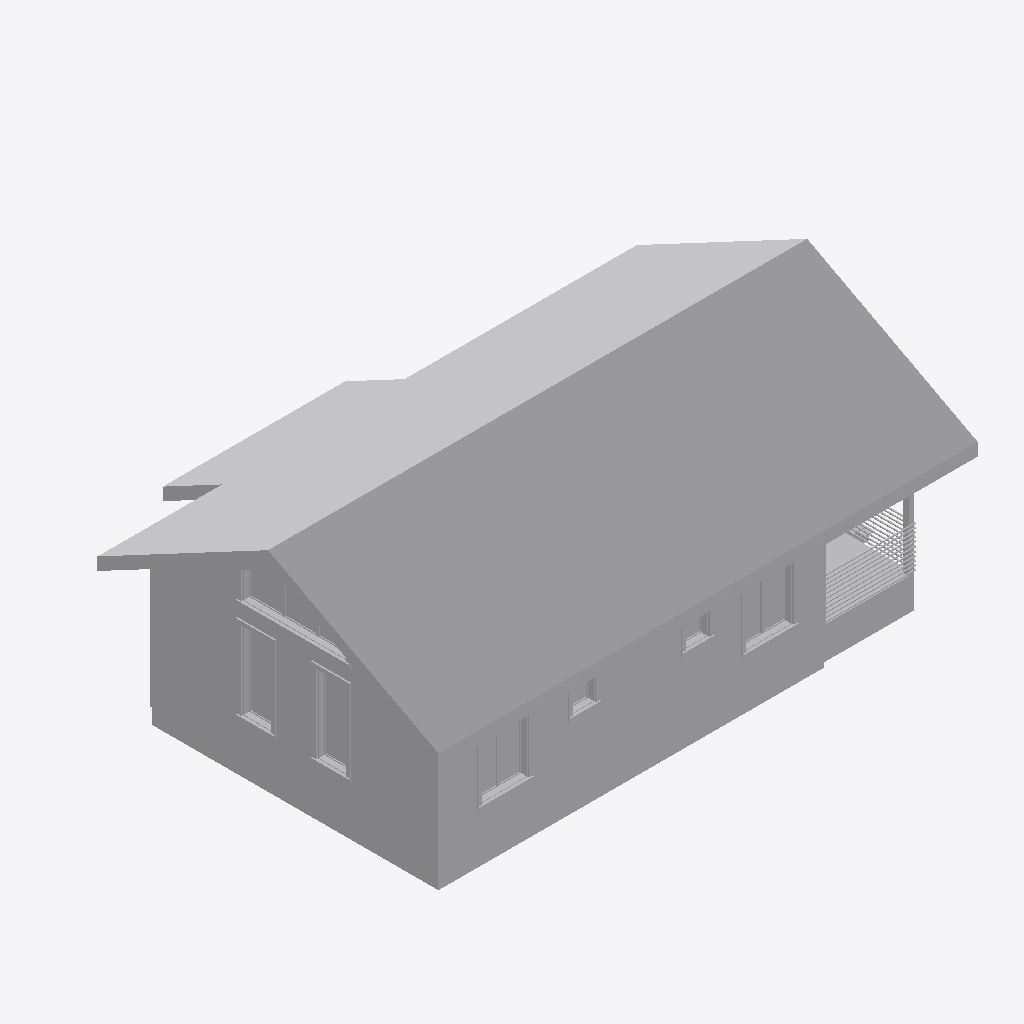
Isometric view of an IFC building model (IFC-SPF (STEP), schema IFC4, length unit metre), seen from the south-west, elements coloured by IFC class (only those large enough to see are counted): 82 other elements (light grey).
Extent 13.8 m × 10.1 m × 6.0 m (x, y, z). Elements (465): 465 IfcBuildingElementProxy.

HEADER;
FILE_DESCRIPTION(('ViewDefinition [ReferenceView_V1.2]','ExchangeRequirement [Any]'),'2;1');
FILE_NAME('КП-888-ОС-8,5х12,0-88 Эскизная модель.ifc','2026-06-01T12:29:43',('yvvsa'),('Trimble Inc.'),'TrimBimToIFC rel. 4.0.2','Trimble Inc. - SketchUp - 2025.0','IFC4 model');
FILE_SCHEMA(('IFC4'));
ENDSEC;
DATA;
#32=IFCPROJECT('0000000000000000000001',#5,'Undefined',$,$,$,$,(#31),#25);
#33=IFCSITE('0000000000000000000002',#5,$,$,$,$,$,$,.ELEMENT.,$,$,$,$,$);
#3951=IFCBUILDINGELEMENTPROXY('3NuG9JrbfCXOKX4OgaEHTJ',#5,'Undefined',$,$,#37,#3950,$,$);
#3871=IFCBUILDINGELEMENTPROXY('2M4Z0RXMT4zPpIE5OsgjPF',#5,'Undefined',$,$,#37,#3870,$,$);
#979=IFCBUILDINGELEMENTPROXY('34yZY2BNX5s8vbFbZvlIng',#5,'Undefined',$,$,#37,#978,$,$);
#2931=IFCBUILDINGELEMENTPROXY('3Ewof_HCr1hwSz8Uiaa_In',#5,'Undefined',$,$,#37,#2930,$,$);
#251=IFCBUILDINGELEMENTPROXY('0VZ1WewxfFIfCnesH7T0bc',#5,'Undefined',$,$,#37,#250,$,$);
#148=IFCBUILDINGELEMENTPROXY('0Q3iCP0sL6k83NuEYk9dPk',#5,'Undefined',$,$,#37,#147,$,$);
#4877=IFCBUILDINGELEMENTPROXY('0cVe9564nAGxpkXyA$jNRv',#5,'Undefined',$,$,#37,#4876,$,$);
#3913=IFCBUILDINGELEMENTPROXY('0$bnpgTQn0Y9RVdWQe$Tu3',#5,'Undefined',$,$,#37,#3912,$,$);
#1218=IFCBUILDINGELEMENTPROXY('3whNTci352zQGPYBMCgsR3',#5,'Undefined',$,$,#37,#1217,$,$);
#4613=IFCBUILDINGELEMENTPROXY('1Fg5hrA4b09gbxSdGz0xwE',#5,'Undefined',$,$,#37,#4612,$,$);
#4250=IFCBUILDINGELEMENTPROXY('1avypNXQLFxhTB6ZQksV2R',#5,'Undefined',$,$,#37,#4249,$,$);
#4479=IFCBUILDINGELEMENTPROXY('1Tdn2UhxH60wkjf9zex6y0',#5,'Undefined',$,$,#37,#4478,$,$);
#258=IFCBUILDINGELEMENTPROXY('2hAuXsPmrBYvdFM4pMIAJN',#5,'Undefined',$,$,#37,#257,$,$);
#4365=IFCBUILDINGELEMENTPROXY('2KAP$2WLD1KOnKTglBlLk4',#5,'Undefined',$,$,#37,#4364,$,$);
#4422=IFCBUILDINGELEMENTPROXY('2wxicfE25CtQBxMGTxW76x',#5,'Undefined',$,$,#37,#4421,$,$);
#3405=IFCBUILDINGELEMENTPROXY('1cCBoUXHL76hysoEIHzSyi',#5,'Undefined',$,$,#37,#3404,$,$);
#4397=IFCBUILDINGELEMENTPROXY('1bp8WdI6T0dwc8c_n0mFvK',#5,'Undefined',$,$,#37,#4396,$,$);
#4340=IFCBUILDINGELEMENTPROXY('2fbupf48HAgvO7A4l9_IAW',#5,'Undefined',$,$,#37,#4339,$,$);
#4215=IFCBUILDINGELEMENTPROXY('3an$q5j7z1nxKmXcg191m$',#5,'Undefined',$,$,#37,#4214,$,$);
#4588=IFCBUILDINGELEMENTPROXY('0xfLyHsErF2QVCAVPGp87f',#5,'Undefined',$,$,#37,#4587,$,$);
#4454=IFCBUILDINGELEMENTPROXY('2F3vgmZtL7S8J8oPujYyfJ',#5,'Undefined',$,$,#37,#4453,$,$);
#1230=IFCBUILDINGELEMENTPROXY('27bwIEuenAXRrCSjvuZMqO',#5,'Undefined',$,$,#37,#1229,$,$);
#231=IFCBUILDINGELEMENTPROXY('1A6H2iVKz6kPA7rVcgeixE',#5,'Undefined',$,$,#37,#230,$,$);
#4444=IFCBUILDINGELEMENTPROXY('1Zvhgskhn1Bv2Gaq17dKlX',#5,'Undefined',$,$,#37,#4443,$,$);
#4578=IFCBUILDINGELEMENTPROXY('2EIk2ChpbEtuspmYI0Hdlm',#5,'Undefined',$,$,#37,#4577,$,$);
#4330=IFCBUILDINGELEMENTPROXY('3vyrpOsBnDafNdjRDnpXHq',#5,'Undefined',$,$,#37,#4329,$,$);
#4387=IFCBUILDINGELEMENTPROXY('2v7b4Soa1DGwTEcJtbd6bL',#5,'Undefined',$,$,#37,#4386,$,$);
#156=IFCBUILDINGELEMENTPROXY('0NpVRCe_z79fc5z$9y44g$',#5,'Undefined',$,$,#37,#155,$,$);
#4225=IFCBUILDINGELEMENTPROXY('0nZT74hMHFxP09E6kYvpMZ',#5,'Undefined',$,$,#37,#4224,$,$);
#4210=IFCBUILDINGELEMENTPROXY('3pC2CaSgr2wAiIk4vT8XhF',#5,'Undefined',$,$,#37,#4209,$,$);
#4739=IFCBUILDINGELEMENTPROXY('2MZ5KD0FD8W8$PYPPuYmER',#5,'Undefined',$,$,#37,#4738,$,$);
#4796=IFCBUILDINGELEMENTPROXY('2QPST0_mP4UBjgB1uLG3GZ',#5,'Undefined',$,$,#37,#4795,$,$);
#4729=IFCBUILDINGELEMENTPROXY('3QpaJOLwL3GvRKcUw2Ux2a',#5,'Undefined',$,$,#37,#4728,$,$);
#4786=IFCBUILDINGELEMENTPROXY('3GDcafeDb5AQw4i70LqOoW',#5,'Undefined',$,$,#37,#4785,$,$);
#4315=IFCBUILDINGELEMENTPROXY('37U4A1C5LFW9fsZOvnEC5G',#5,'Undefined',$,$,#37,#4314,$,$);
#4372=IFCBUILDINGELEMENTPROXY('188oAPcXz8f8GB0xndEzX3',#5,'Undefined',$,$,#37,#4371,$,$);
#4245=IFCBUILDINGELEMENTPROXY('3a9JUSr9r1$hCgNs2_opjj',#5,'Undefined',$,$,#37,#4244,$,$);
#4417=IFCBUILDINGELEMENTPROXY('34$WDAr7zAFPvBRvBfTKjl',#5,'Undefined',$,$,#37,#4416,$,$);
#4484=IFCBUILDINGELEMENTPROXY('3UfbX9VZn9pQFpscpu77ot',#5,'Undefined',$,$,#37,#4483,$,$);
#505=IFCBUILDINGELEMENTPROXY('3LLvo51F178gSadUUxYs2Q',#5,'Undefined',$,$,#37,#504,$,$);
#500=IFCBUILDINGELEMENTPROXY('0g7df_XbHDxBisWHC2s$Hu',#5,'Undefined',$,$,#37,#499,$,$);
#4618=IFCBUILDINGELEMENTPROXY('23r0FdUtL9wPiY9B2Im4eq',#5,'Undefined',$,$,#37,#4617,$,$);
#475=IFCBUILDINGELEMENTPROXY('0JAFTeU3vCJQWjlOCYeQRi',#5,'Undefined',$,$,#37,#474,$,$);
#470=IFCBUILDINGELEMENTPROXY('2llBafRjD3HwUfXFJEep1T',#5,'Undefined',$,$,#37,#469,$,$);
#485=IFCBUILDINGELEMENTPROXY('1tHu5YaWP1Eu6sv9yqVLvz',#5,'Undefined',$,$,#37,#484,$,$);
#495=IFCBUILDINGELEMENTPROXY('181RqYt7vDW8nHqtLiuP8b',#5,'Undefined',$,$,#37,#494,$,$);
#510=IFCBUILDINGELEMENTPROXY('3ni9Kq$oHC2gDdgpZLdw1h',#5,'Undefined',$,$,#37,#509,$,$);
#520=IFCBUILDINGELEMENTPROXY('3RkaM_jh973gqWcl3ihSzS',#5,'Undefined',$,$,#37,#519,$,$);
#4360=IFCBUILDINGELEMENTPROXY('3V4VxEJ0PCHf7uJQgwrAE3',#5,'Undefined',$,$,#37,#4359,$,$);
#480=IFCBUILDINGELEMENTPROXY('3ivp0n8KbBlRRZhEWZyjBs',#5,'Undefined',$,$,#37,#479,$,$);
#490=IFCBUILDINGELEMENTPROXY('14N0g9tSPCoxa3ovVReMhI',#5,'Undefined',$,$,#37,#489,$,$);
#515=IFCBUILDINGELEMENTPROXY('2H95rGXyHFZxciIMDkLbIu',#5,'Undefined',$,$,#37,#514,$,$);
#4573=IFCBUILDINGELEMENTPROXY('1VgGASVDf6RfyXd0CHiU03',#5,'Undefined',$,$,#37,#4572,$,$);
#4439=IFCBUILDINGELEMENTPROXY('0OQR1eTDr2r9Iu7JxsU6Kf',#5,'Undefined',$,$,#37,#4438,$,$);
#4474=IFCBUILDINGELEMENTPROXY('0BAE8fAB17VAFTe1mMlulK',#5,'Undefined',$,$,#37,#4473,$,$);
#4764=IFCBUILDINGELEMENTPROXY('0Jw68PMJbAHvhVYOO9s24L',#5,'Undefined',$,$,#37,#4763,$,$);
#4821=IFCBUILDINGELEMENTPROXY('3ShlfCif5DEQen1bfABgwc',#5,'Undefined',$,$,#37,#4820,$,$);
#4200=IFCBUILDINGELEMENTPROXY('3tvadFJM59kBFbuJjmPSs8',#5,'Undefined',$,$,#37,#4199,$,$);
#4325=IFCBUILDINGELEMENTPROXY('3FNrf0cjn5ERvM0_Scmrea',#5,'Undefined',$,$,#37,#4324,$,$);
#4608=IFCBUILDINGELEMENTPROXY('3rFhDPXd19KPhoipqcQbhr',#5,'Undefined',$,$,#37,#4607,$,$);
#4382=IFCBUILDINGELEMENTPROXY('128cJlABb3gfunb1Gi5t9C',#5,'Undefined',$,$,#37,#4381,$,$);
#4255=IFCBUILDINGELEMENTPROXY('04osJz0lPB19RsA_XF_Kts',#5,'Undefined',$,$,#37,#4254,$,$);
#4724=IFCBUILDINGELEMENTPROXY('3WxqPeDzr3_e3qrJ6lx_4Z',#5,'Undefined',$,$,#37,#4723,$,$);
#4781=IFCBUILDINGELEMENTPROXY('34zT6_u2LA3QoUM5U9ITkg',#5,'Undefined',$,$,#37,#4780,$,$);
#839=IFCBUILDINGELEMENTPROXY('0uOambacvF4vYgfggWs6gn',#5,'Undefined',$,$,#37,#838,$,$);
#360=IFCBUILDINGELEMENTPROXY('0d7fJZ$2T80gqr98i$KFfK',#5,'Undefined',$,$,#37,#359,$,$);
#365=IFCBUILDINGELEMENTPROXY('1$8fTF4Yv3XwGbuvVEmWkD',#5,'Undefined',$,$,#37,#364,$,$);
#370=IFCBUILDINGELEMENTPROXY('2GzmMAdon5DRWTSl4XJcuA',#5,'Undefined',$,$,#37,#369,$,$);
#375=IFCBUILDINGELEMENTPROXY('2BvXUn7HT8Rw0rV2hFosmq',#5,'Undefined',$,$,#37,#374,$,$);
#380=IFCBUILDINGELEMENTPROXY('0u1VvxptrBKQHTR6WxqYwN',#5,'Undefined',$,$,#37,#379,$,$);
#385=IFCBUILDINGELEMENTPROXY('1sxsXDaOD3$PoZvxxatPBz',#5,'Undefined',$,$,#37,#384,$,$);
#390=IFCBUILDINGELEMENTPROXY('1qzv$SD4X28xFYNIvvakm6',#5,'Undefined',$,$,#37,#389,$,$);
#4702=IFCBUILDINGELEMENTPROXY('3Wrh8fi$rEd9XwUdUN_iBF',#5,'Undefined',$,$,#37,#4701,$,$);
#4816=IFCBUILDINGELEMENTPROXY('33_sAZpYrC$vB2gBdQOC7a',#5,'Undefined',$,$,#37,#4815,$,$);
#395=IFCBUILDINGELEMENTPROXY('3Oq1wF2FD6uxpeYmtk4v2F',#5,'Undefined',$,$,#37,#394,$,$);
#4759=IFCBUILDINGELEMENTPROXY('2KcCGY0Vr4MRAQPF9ZKP3X',#5,'Undefined',$,$,#37,#4758,$,$);
#400=IFCBUILDINGELEMENTPROXY('1ZugeEZ3P83u6rN2$Ouipd',#5,'Undefined',$,$,#37,#399,$,$);
#635=IFCBUILDINGELEMENTPROXY('2e6BoQwFz1DfNubQ_mLwOK',#5,'Undefined',$,$,#37,#634,$,$);
#4260=IFCBUILDINGELEMENTPROXY('2jKX8IU7HC09zESk2GLIA4',#5,'Undefined',$,$,#37,#4259,$,$);
#405=IFCBUILDINGELEMENTPROXY('2GOw79GzL51OkWzNKDeh$o',#5,'Undefined',$,$,#37,#404,$,$);
#640=IFCBUILDINGELEMENTPROXY('2fxIedQbn94B1odW5d8gNK',#5,'Undefined',$,$,#37,#639,$,$);
#410=IFCBUILDINGELEMENTPROXY('1sNkaAlw115vwyzLAn0v9C',#5,'Undefined',$,$,#37,#409,$,$);
ENDSEC;
